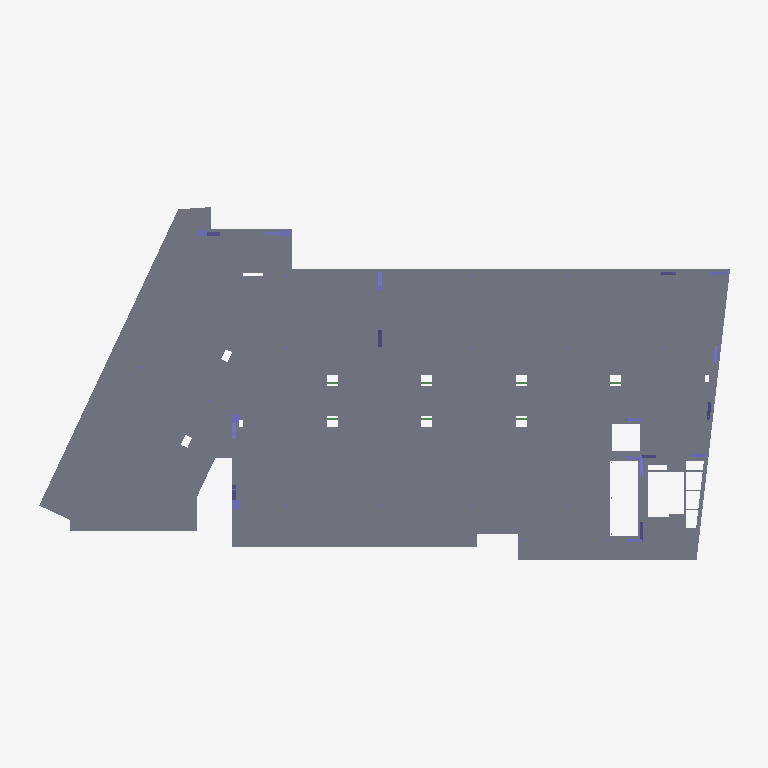
Plan cut of the same IFC building model at storey 'Nivel 4' (level 11.73 m, cut at 13.13 m), seen from above with north up, elements coloured by IFC class (only those large enough to see are counted): 21 columns (violet), 1 slab (grey). Cut surfaces are drawn darker.
Extent 54.9 m × 28.5 m × 30.6 m (x, y, z). Storeys (10): Cimentacion at -1.10 m; Nivel 1 at -0.05 m; Nivel 2 at 4.89 m; Nivel 3 at 8.31 m; Nivel 4 at 11.73 m; Nivel 5 at 15.15 m; Nivel 6 at 18.57 m; Nivel 7 Piscina at 21.99 m; Nivel 8 Altillo at 25.41 m; Nivel 9 at 28.83 m. Elements (1518): 1106 IfcBeam, 402 IfcColumn, 9 IfcSlab, 1 IfcBuildingElementProxy.

HEADER;
FILE_DESCRIPTION(('ViewDefinition [CoordinationView_V2.0, QuantityTakeOffAddOnView]','RevitIdentifiers [VersionGUID: 312a31f6-c961-4d80-9f11-b6348bdbeb72, NumberOfSaves: 412]','CoordinateReference [CoordinateBase: Shared Coordinates, ProjectSite: Interno]'),'2;1');
FILE_NAME('0001','2023-07-24T13:55:52',(''),(''),'ODA IFC SDK 22.8','22.1.21.13 - Exporter 22.6.0.0 - Alternate UI 22','');
FILE_SCHEMA(('IFC2X3'));
ENDSEC;
DATA;
#91=IFCPROJECT('1BtBBf3jL7Nec5eb0Efy89',#20,'0001',$,$,'Nombre de proyecto','Estado de proyecto',(#86),#83);
#137=IFCSITE('1BtBBf3jL7Nec5eb0Efy8B',#20,'Default',$,$,#136,$,$,.ELEMENT.,(12,34,57,750091),(-81,-41,-30,-600585),0.0,$,$);
#94=IFCBUILDING('1BtBBf3jL7Nec5eb0Efy88',#20,'',$,$,#16,$,'',.ELEMENT.,$,$,#93);
#98=IFCBUILDINGSTOREY('1BtBBf3jL7Nec5eb3nNaKT',#20,'Cimentacion',$,'Level:Extremo inicial 8 mm',#97,$,'Cimentacion',.ELEMENT.,-1.100000000000686);
#102=IFCBUILDINGSTOREY('1BtBBf3jL7Nec5eb3nM3og',#20,'Nivel 1',$,'Level:Extremo inicial 8 mm',#101,$,'Nivel 1',.ELEMENT.,-0.05);
#106=IFCBUILDINGSTOREY('1BtBBf3jL7Nec5eb3nNbKC',#20,'Nivel 2',$,'Level:Extremo inicial 8 mm',#105,$,'Nivel 2',.ELEMENT.,4.89);
#110=IFCBUILDINGSTOREY('1BtBBf3jL7Nec5eb3nNbHI',#20,'Nivel 3',$,'Level:Extremo inicial 8 mm',#109,$,'Nivel 3',.ELEMENT.,8.31);
#114=IFCBUILDINGSTOREY('1BtBBf3jL7Nec5eb3nNbGD',#20,'Nivel 4',$,'Level:Extremo inicial 8 mm',#113,$,'Nivel 4',.ELEMENT.,11.729999999999999);
#118=IFCBUILDINGSTOREY('1BtBBf3jL7Nec5eb3nNbUv',#20,'Nivel 5',$,'Level:Extremo inicial 8 mm',#117,$,'Nivel 5',.ELEMENT.,15.15);
#122=IFCBUILDINGSTOREY('1BtBBf3jL7Nec5eb3nNbTY',#20,'Nivel 6',$,'Level:Extremo inicial 8 mm',#121,$,'Nivel 6',.ELEMENT.,18.57);
#126=IFCBUILDINGSTOREY('1BtBBf3jL7Nec5eb3nNbSC',#20,'Nivel 7 Piscina',$,'Level:Extremo inicial 8 mm',#125,$,'Nivel 7 Piscina',.ELEMENT.,21.989999999999995);
#130=IFCBUILDINGSTOREY('1BtBBf3jL7Nec5eb3nNbQe',#20,'Nivel 8 Altillo',$,'Level:Extremo inicial 8 mm',#129,$,'Nivel 8 Altillo',.ELEMENT.,25.409999999999997);
#134=IFCBUILDINGSTOREY('1BtBBf3jL7Nec5eb3nNbP0',#20,'Nivel 9',$,'Level:Extremo inicial 8 mm',#133,$,'Nivel 9',.ELEMENT.,28.829999999999995);
#57962=IFCSLAB('1geZdpJa94dA9eGdbaY2yp',#20,'Floors : Floor : Placa entrepiso - 11 cm',$,'Floor:Placa entrepiso - 11 cm',#57906,#57961,'618503',.FLOOR.);
#169673=IFCCOLUMN('23xcKE3NX2MeqP0vjOw5B3',#20,'Structural Columns : H_Ala ancha-Pilar : RIOSTRA HE280A',$,'H_Ala ancha-Pilar:RIOSTRA HE280A',#169672,#169669,'661255');
#163981=IFCCOLUMN('23xcKE3NX2MeqP0vjOw5B1',#20,'Structural Columns : H_Ala ancha-Pilar : RIOSTRA HE280A',$,'H_Ala ancha-Pilar:RIOSTRA HE280A',#163980,#163977,'661253');
#216244=IFCCOLUMN('23xcKE3NX2MeqP0vjOw5BZ',#20,'Structural Columns : H_Ala ancha-Pilar : RIOSTRA HE280A',$,'H_Ala ancha-Pilar:RIOSTRA HE280A',#216243,#216240,'661287');
#62727=IFCCOLUMN('0QTzb0Xg9AehXHGZGTQKaT',#20,'Structural Columns : M_Hormigón-Rectangular-Pilar : 0.70x0.50',$,'M_Hormigón-Rectangular-Pilar:0.70x0.50',#62726,#62723,'628300');
#216107=IFCCOLUMN('23xcKE3NX2MeqP0vjOw5BX',#20,'Structural Columns : H_Ala ancha-Pilar : RIOSTRA HE280A',$,'H_Ala ancha-Pilar:RIOSTRA HE280A',#216106,#216103,'661285');
#62901=IFCCOLUMN('0QTzb0Xg9AehXHGZGTQKcT',#20,'Structural Columns : M_Hormigón-Rectangular-Pilar : 0.70x0.50',$,'M_Hormigón-Rectangular-Pilar:0.70x0.50',#62900,#62897,'628428');
#254253=IFCCOLUMN('23xcKE3NX2MeqP0vjOw5AR',#20,'Structural Columns : H_Ala ancha-Pilar : RIOSTRA HE240A',$,'H_Ala ancha-Pilar:RIOSTRA HE240A',#254252,#254249,'661343');
#90197=IFCCOLUMN('23xcKE3NX2MeqP0vjOw5Df',#20,'Structural Columns : H_Ala ancha-Pilar : RIOSTRA HE240A',$,'H_Ala ancha-Pilar:RIOSTRA HE240A',#90196,#90193,'661165');
#254116=IFCCOLUMN('23xcKE3NX2MeqP0vjOw5AP',#20,'Structural Columns : H_Ala ancha-Pilar : RIOSTRA HE240A',$,'H_Ala ancha-Pilar:RIOSTRA HE240A',#254115,#254112,'661341');
#95599=IFCCOLUMN('23xcKE3NX2MeqP0vjOw5Dh',#20,'Structural Columns : H_Ala ancha-Pilar : RIOSTRA HE240A',$,'H_Ala ancha-Pilar:RIOSTRA HE240A',#95598,#95595,'661167');
#140329=IFCCOLUMN('23xcKE3NX2MeqP0vjOw5Cf',#20,'Structural Columns : H_Ala ancha-Pilar : RIOSTRA HE280A',$,'H_Ala ancha-Pilar:RIOSTRA HE280A',#140328,#140325,'661229');
#256731=IFCCOLUMN('23xcKE3NX2MeqP0vjOw59J',#20,'Structural Columns : H_Ala ancha-Pilar : RIOSTRA HE240A',$,'H_Ala ancha-Pilar:RIOSTRA HE240A',#256730,#256727,'661399');
#62843=IFCCOLUMN('0QTzb0Xg9AehXHGZGTQKaj',#20,'Structural Columns : M_Hormigón-Rectangular-Pilar : 0.70x0.50',$,'M_Hormigón-Rectangular-Pilar:0.70x0.50',#62842,#62839,'628348');
#62785=IFCCOLUMN('0QTzb0Xg9AehXHGZGTQKay',#20,'Structural Columns : M_Hormigón-Rectangular-Pilar : 0.70x0.50',$,'M_Hormigón-Rectangular-Pilar:0.70x0.50',#62784,#62781,'628333');
#255620=IFCCOLUMN('23xcKE3NX2MeqP0vjOw5Ap',#20,'Structural Columns : H_Ala ancha-Pilar : RIOSTRA HE240A',$,'H_Ala ancha-Pilar:RIOSTRA HE240A',#255619,#255616,'661367');
#139018=IFCCOLUMN('23xcKE3NX2MeqP0vjOw5C9',#20,'Structural Columns : H_Ala ancha-Pilar : RIOSTRA HE240A',$,'H_Ala ancha-Pilar:RIOSTRA HE240A',#139017,#139014,'661197');
#140399=IFCCOLUMN('23xcKE3NX2MeqP0vjOw5Ch',#20,'Structural Columns : H_Ala ancha-Pilar : RIOSTRA HE280A',$,'H_Ala ancha-Pilar:RIOSTRA HE280A',#140398,#140395,'661231');
#232467=IFCCOLUMN('23xcKE3NX2MeqP0vjOw5Bx',#20,'Structural Columns : H_Ala ancha-Pilar : RIOSTRA HE240A',$,'H_Ala ancha-Pilar:RIOSTRA HE240A',#232466,#232463,'661311');
#256175=IFCCOLUMN('23xcKE3NX2MeqP0vjOw593',#20,'Structural Columns : H_Ala ancha-Pilar : RIOSTRA HE240A',$,'H_Ala ancha-Pilar:RIOSTRA HE240A',#256174,#256171,'661383');
#139087=IFCCOLUMN('23xcKE3NX2MeqP0vjOw5CB',#20,'Structural Columns : H_Ala ancha-Pilar : RIOSTRA HE240A',$,'H_Ala ancha-Pilar:RIOSTRA HE240A',#139086,#139083,'661199');
#227355=IFCCOLUMN('23xcKE3NX2MeqP0vjOw5Bv',#20,'Structural Columns : H_Ala ancha-Pilar : RIOSTRA HE240A',$,'H_Ala ancha-Pilar:RIOSTRA HE240A',#227354,#227351,'661309');
ENDSEC;
